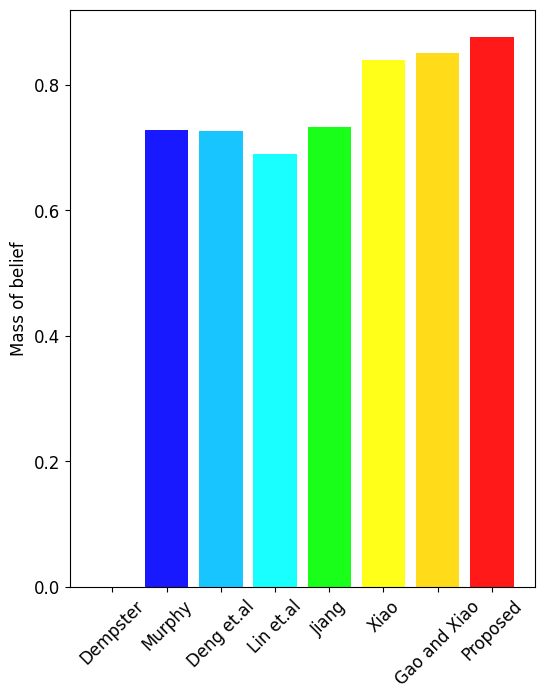

The matplotlib source for this figure:
import matplotlib.pyplot as plt
x = ['Dempster','Murphy','Deng et.al','Lin et.al','Jiang','Xiao','Gao and Xiao','Proposed']
y = [0,0.7273,0.7261,0.6901,0.7328,0.8393,0.8504,0.8759]
font = {'family': 'serif',
        'serif': 'Times New Roman',
        'weight': 'normal',
        'size': 12}
plt.rc('font', **font)
plt.figure(dpi=1200,figsize=[6,7.5])
plt.bar(x,y,color=['magenta','blue','deepskyblue','cyan','lime','yellow','gold','red'],alpha=0.9,label=['DS','Murphy','Deng','Lin','W.Jiang','F.Xiao','X.Gao','The proposed method']) #指定不同颜色并设置透明度
# plt.xlabel('Combination Methods')
plt.xticks(rotation=45) # 倾斜70度
plt.ylabel('Mass of belief')
# plt.legend(['DS','Murphy','Deng','Lin','W.Jiang','F.Xiao','X.Gao','The proposed method'],
# 			ncol=1, 	# 图例要排成多少列
# 			loc=2,		# 图例的中心点
# 			bbox_to_anchor=(1.01, 1.0),		# 偏移的百分比
# 			borderaxespad=0.,
# 			fontsize=12,
# 			title="Combination Methods")  # 图例标题

# plt.legend()
plt.savefig("application.jpg")
plt.show()
